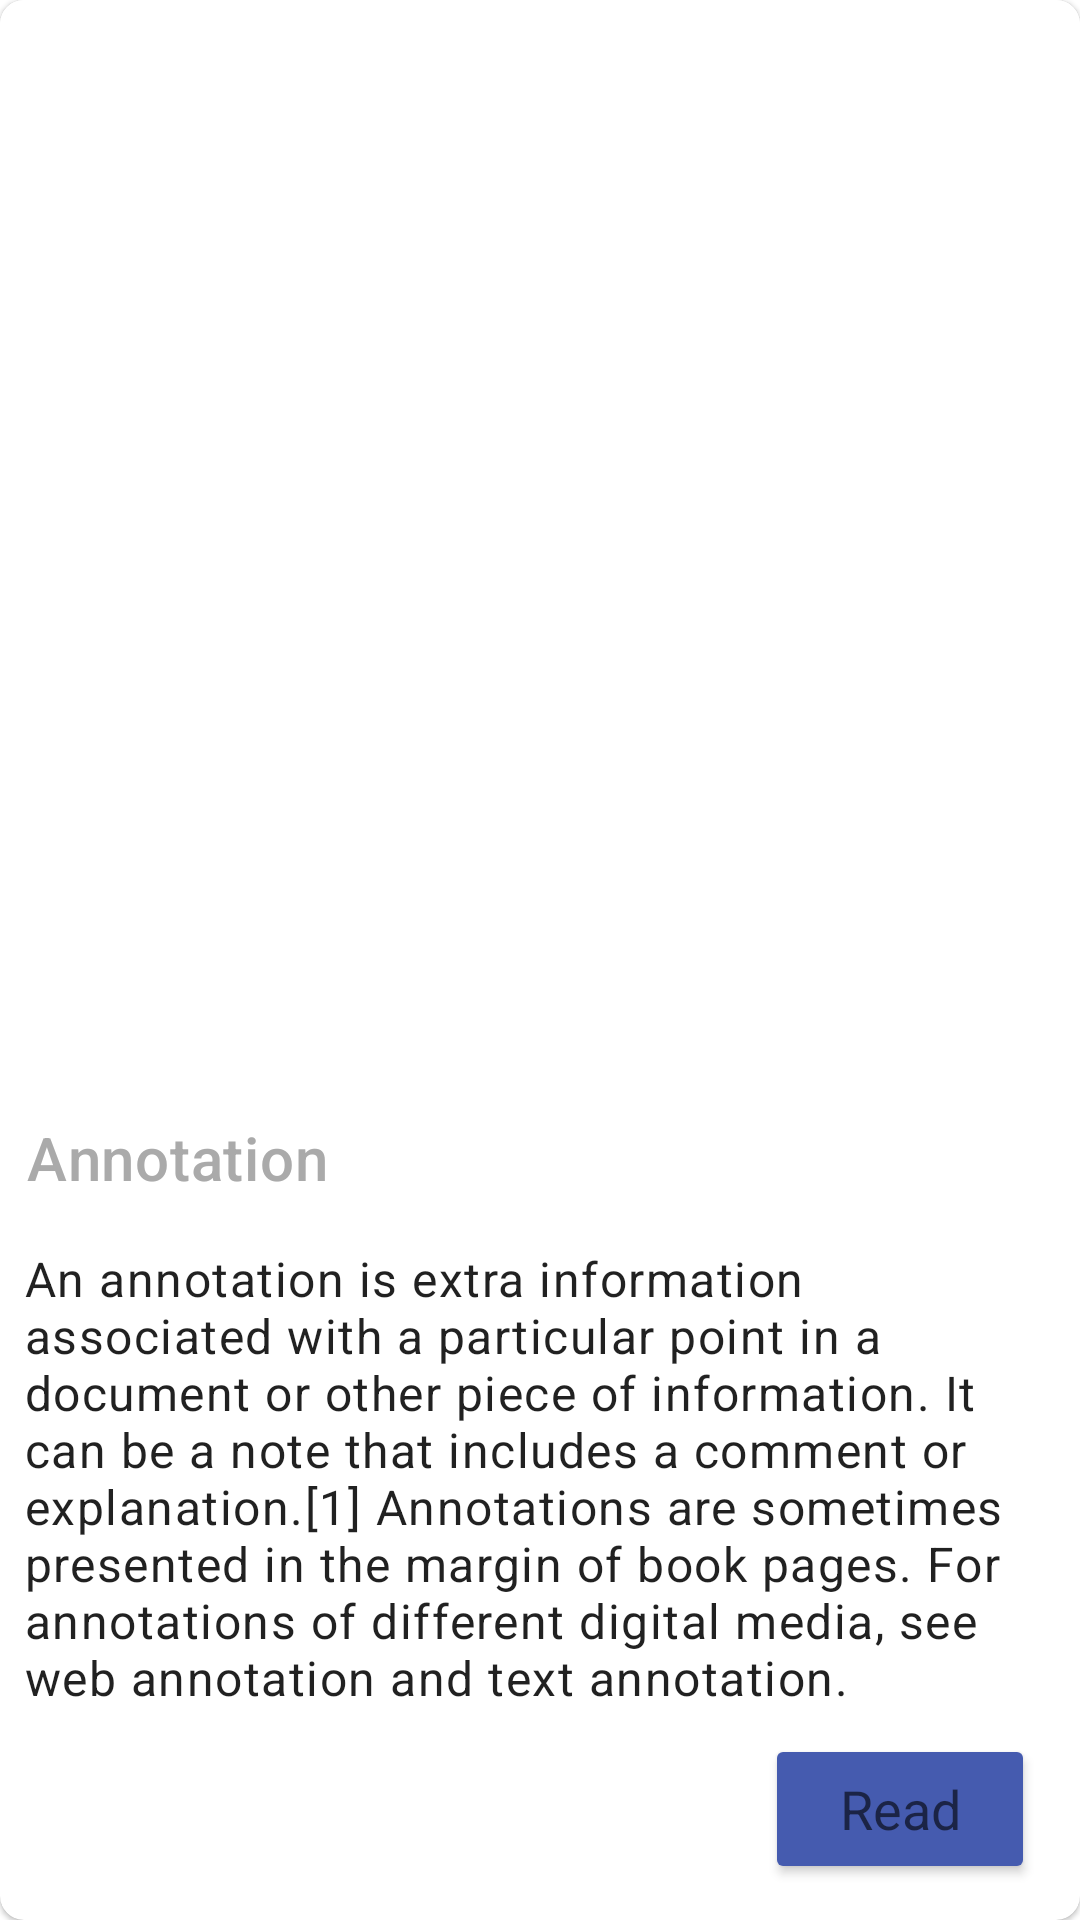

The Android layout XML behind this screen, and the referenced resources:
<!-- AndroidManifest.xml: application theme Theme.ELibrary -->
<!-- res/layout/annotation.xml -->
<?xml version="1.0" encoding="utf-8"?>
<com.google.android.material.card.MaterialCardView
    xmlns:android="http://schemas.android.com/apk/res/android"
    xmlns:app="http://schemas.android.com/apk/res-auto"
    xmlns:tools="http://schemas.android.com/tools"
    tools:context=".MainActivity"
    android:layout_width="match_parent"
    android:layout_height="700dp"
    android:layout_margin="10dp"
    app:cardCornerRadius="8dp"
    android:layout_marginTop="20dp">

    <androidx.constraintlayout.widget.ConstraintLayout
        android:layout_width="match_parent"
        android:layout_height="700dp">

        <ImageView
            android:id="@+id/booksImageDetail"
            android:layout_width="146dp"
            android:layout_height="232dp"
            android:layout_marginTop="12dp"
            android:adjustViewBounds="true"
            android:contentDescription="@null"
            app:layout_constraintEnd_toEndOf="parent"
            app:layout_constraintHorizontal_bias="0.51"
            app:layout_constraintStart_toStartOf="parent"
            app:layout_constraintTop_toBottomOf="@+id/toolbar2"
            tools:srcCompat="@drawable/img2" />

        <TextView
            android:id="@+id/titleDetail"
            style="@style/BooksTitle"
            android:layout_width="wrap_content"
            android:layout_height="wrap_content"
            android:layout_marginTop="300dp"
            android:fontFamily="serif"
            android:padding="16dp"
            android:textColor="@color/black"
            android:textStyle="bold"
            android:theme="@style/ThemeOverlay.AppCompat.Dark"
            app:layout_constraintEnd_toEndOf="parent"
            app:layout_constraintHorizontal_bias="0.003"
            app:layout_constraintStart_toStartOf="parent"
            app:layout_constraintTop_toTopOf="parent"
            tools:text="@string/annotation_title" />

        <TextView
            android:id="@+id/authorDetails"
            style="@style/BooksDetailText"
            android:layout_width="wrap_content"
            android:layout_height="wrap_content"
            android:padding="8dp"
            android:text="@string/ant"
            android:textColor="@android:color/darker_gray"
            app:layout_constraintBottom_toBottomOf="parent"
            app:layout_constraintEnd_toEndOf="parent"
            app:layout_constraintHorizontal_bias="0.0"
            app:layout_constraintStart_toStartOf="@+id/titleDetail"
            app:layout_constraintTop_toBottomOf="@+id/titleDetail"
            app:layout_constraintVertical_bias="0.0" />

        <TextView
            android:id="@+id/newsDetail"
            style="@style/BooksBody"
            android:layout_width="wrap_content"
            android:layout_height="wrap_content"
            android:padding="8dp"
            android:text="@string/annotation_text"
            app:layout_constraintTop_toBottomOf="@+id/authorDetails"
            tools:layout_editor_absoluteX="-1dp"
            tools:ignore="MissingConstraints" />

        <androidx.appcompat.widget.Toolbar
            android:id="@+id/toolbar2"
            android:layout_width="377dp"
            android:layout_height="wrap_content"
            android:background="@color/white"
            android:minHeight="?attr/actionBarSize"
            android:theme="?attr/actionBarTheme"
            app:layout_constraintEnd_toEndOf="parent"
            app:layout_constraintStart_toStartOf="parent"
            app:layout_constraintTop_toTopOf="parent">

            <ImageView
                android:id="@+id/mybtn"
                android:layout_width="50dp"
                android:layout_height="50dp"
                android:background="@drawable/back3_foreground"
                app:layout_constraintEnd_toEndOf="parent"
                app:layout_constraintStart_toStartOf="parent"
                app:layout_constraintTop_toTopOf="parent" />


            <ImageView
                android:id="@+id/save"
                android:layout_width="50dp"
                android:layout_height="50dp"
                android:layout_marginLeft="270dp"
                android:layout_marginRight="10dp"
                android:background="@drawable/save3_"
                app:layout_constraintEnd_toEndOf="parent"
                app:layout_constraintTop_toTopOf="parent" />
        </androidx.appcompat.widget.Toolbar>

        <Button
            android:id="@+id/button2"
            android:layout_width="90dp"
            android:layout_height="50dp"
            android:layout_marginBottom="4dp"
            android:text="Read"
            android:textAlignment="center"
            android:textAppearance="@style/TextAppearance.AppCompat.Medium"
            android:textStyle="normal"
            app:cornerRadius="15dp"
            android:backgroundTint="@color/purple_500"
            app:layout_constraintBottom_toBottomOf="parent"
            app:layout_constraintEnd_toEndOf="parent"
            app:layout_constraintHorizontal_bias="0.945"
            app:layout_constraintStart_toStartOf="parent"
            app:layout_constraintTop_toBottomOf="@+id/newsDetail"
            app:layout_constraintVertical_bias="0.0" />


    </androidx.constraintlayout.widget.ConstraintLayout>

</com.google.android.material.card.MaterialCardView>
<!-- resources referenced by this layout -->
<resources>
  <color name="black">#FF000000</color>
  <color name="purple_500">#455BAF</color>
  <color name="white">#FFFFFFFF</color>
  <!-- drawable img2: jpg bitmap (drawable-v24, 85467 bytes) -->
  <string name="annotation_text">An annotation is extra information associated with a particular point in a document or other piece of information. It can be a note that includes a comment or explanation.[1] Annotations are sometimes presented in the margin of book pages. For annotations of different digital media, see web annotation and text annotation.
  
  </string>
  <string name="annotation_title">Title</string>
  <string name="ant">Annotation</string>
  <style name="BooksBody" parent="TextAppearance.MaterialComponents.Body1" />
  <style name="BooksDetailText" parent="TextAppearance.MaterialComponents.Headline6" />
  <style name="BooksTitle" parent="TextAppearance.MaterialComponents.Headline5">
          <item name="android:textColor">@color/white</item>
      </style>
  <style name="Theme.ELibrary" parent="Theme.MaterialComponents.DayNight.DarkActionBar">
          
          <item name="colorPrimary">@color/purple_500</item>
          <item name="colorPrimaryVariant">@color/purple_700</item>
          <item name="colorOnPrimary">@color/white</item>
          
          <item name="colorSecondary">@color/teal_200</item>
          <item name="colorSecondaryVariant">@color/teal_700</item>
          <item name="colorOnSecondary">@color/black</item>
          
          <item name="android:statusBarColor">?attr/colorPrimaryVariant</item>
          
      </style>
  <color name="purple_700">#2e3b62</color>
  <color name="teal_200">#8eb1fa</color>
  <color name="teal_700">#e3964d</color>
</resources>
